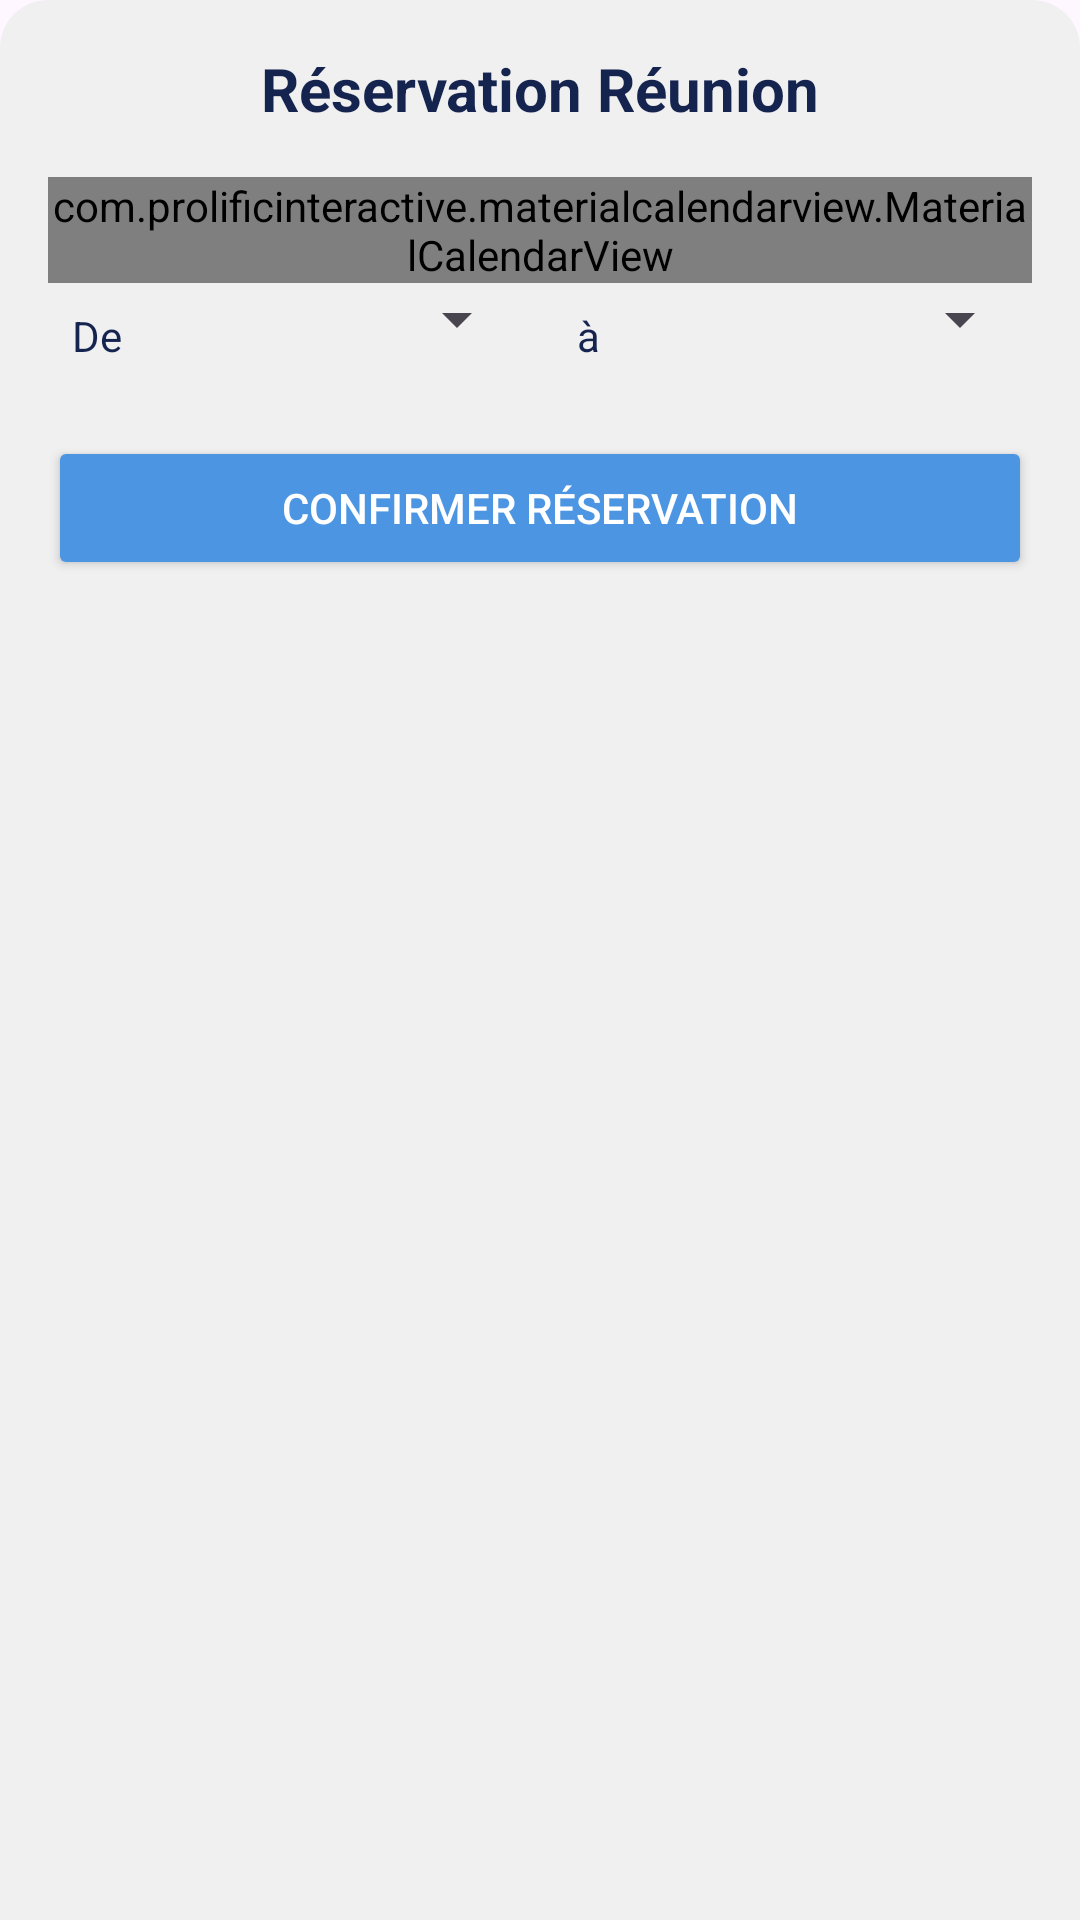

Android layout source for this screen:
<!-- AndroidManifest.xml: application theme Theme.Openspaceprealpha -->
<!-- res/layout/meeting_reservation_bottom_sheet.xml -->
<?xml version="1.0" encoding="utf-8"?>
<LinearLayout xmlns:android="http://schemas.android.com/apk/res/android"
    android:id="@+id/bottomSheetContainer"
    android:layout_width="match_parent"
    android:layout_height="wrap_content"
    android:orientation="vertical"
    android:padding="16dp"
    android:background="@drawable/bottom_sheet_background"
    xmlns:app="http://schemas.android.com/apk/res-auto">

    
    <TextView
        android:layout_width="match_parent"
        android:layout_height="wrap_content"
        android:text="Réservation Réunion"
        android:textSize="20sp"
        android:textStyle="bold"
        android:textColor="@color/dark_blue"
        android:gravity="center"
        android:layout_marginBottom="16dp"/>

    
    <com.prolificinteractive.materialcalendarview.MaterialCalendarView
    android:id="@+id/calendarView"
    android:layout_width="match_parent"
    android:layout_height="wrap_content"
    app:mcv_showOtherDates="all"
    app:mcv_selectionColor="@color/light_blue"
    app:mcv_arrowColor="@color/dark_blue"/>


    
    <LinearLayout
        android:layout_width="match_parent"
        android:layout_height="wrap_content"
        android:orientation="horizontal"
        android:layout_marginBottom="16dp">

        
        <TextView
            android:layout_width="wrap_content"
            android:layout_height="wrap_content"
            android:text="De"
            android:layout_gravity="center_vertical"
            android:padding="8dp"
            android:textColor="@color/dark_blue"/>

        
        <Spinner
            android:id="@+id/hourSpinnerStart"
            android:layout_width="0dp"
            android:layout_height="wrap_content"
            android:layout_weight="1"
            android:layout_marginEnd="8dp"
            style="@style/SpinnerItemStyle" />

        
        <TextView
            android:layout_width="wrap_content"
            android:layout_height="wrap_content"
            android:text="à"
            android:layout_gravity="center_vertical"
            android:padding="8dp"
            android:textColor="@color/dark_blue"/>

        
        <Spinner
            android:id="@+id/hourSpinnerEnd"
            android:layout_width="0dp"
            android:layout_height="wrap_content"
            android:layout_weight="1"
            android:layout_marginStart="8dp"
            style="@style/SpinnerItemStyle" />
    </LinearLayout>

    
    <Button
        android:id="@+id/confirmReservationButton"
        android:layout_width="match_parent"
        android:layout_height="wrap_content"
        android:text="Confirmer Réservation"
        android:backgroundTint="@color/light_blue"
        android:textColor="@android:color/white"
        android:padding="12dp"
        android:layout_gravity="center" />
</LinearLayout>
<!-- resources referenced by this layout -->
<resources>
  <color name="dark_blue">#15234f</color>
  <color name="light_blue">#4b95e3</color>
  <!-- drawable bottom_sheet_background (drawable) -->
  <?xml version="1.0" encoding="utf-8"?>
  <shape xmlns:android="http://schemas.android.com/apk/res/android">
      <solid android:color="@color/soft_white" />
      <corners android:topLeftRadius="16dp" android:topRightRadius="16dp" />
  
  </shape>
  <style name="SpinnerItemStyle" parent="android:TextAppearance.Widget.TextView.SpinnerItem">
              <item name="android:textColor">@color/dark_blue</item>
          </style>
  <style name="Theme.Openspaceprealpha" parent="Base.Theme.Openspaceprealpha" />
  <color name="soft_white">#f0f0f0</color>
  <style name="Base.Theme.Openspaceprealpha" parent="Theme.Material3.DayNight.NoActionBar">
          
          
      </style>
</resources>
